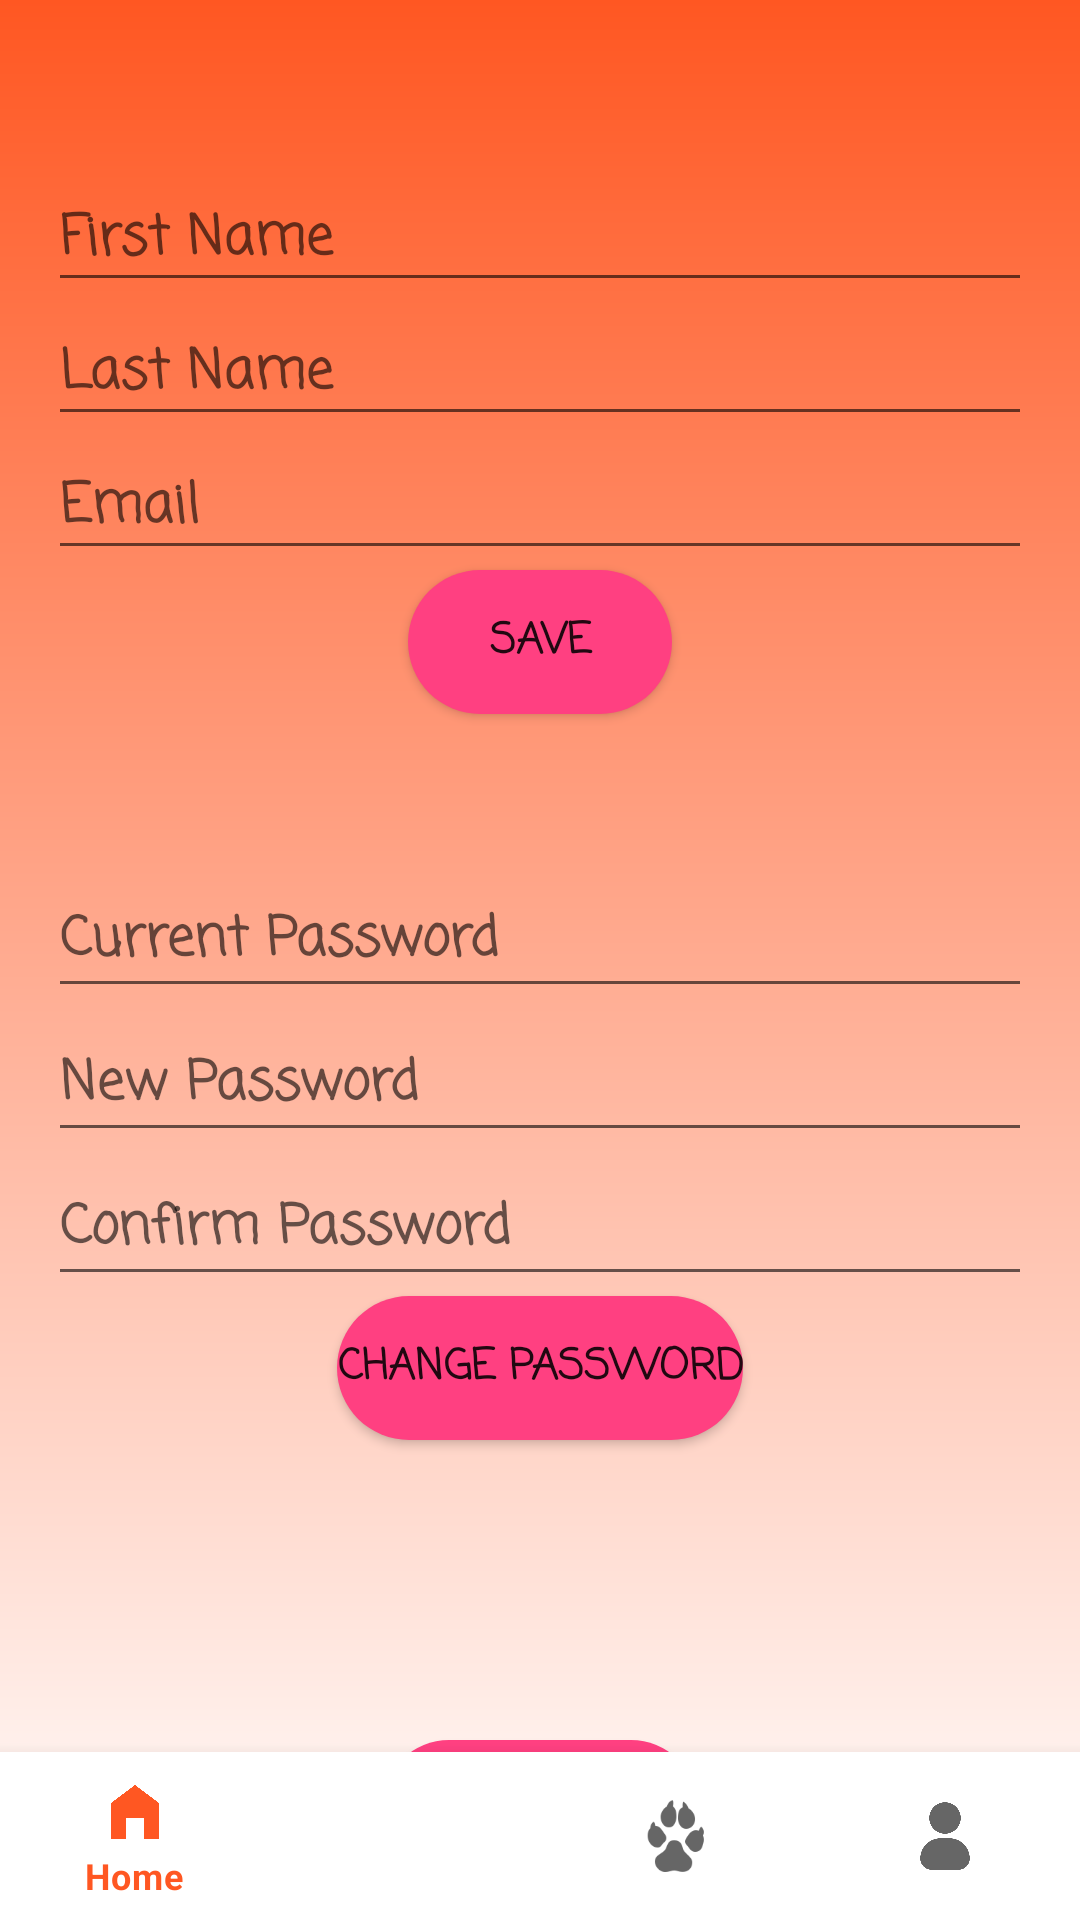

Write the Android layout XML for this screen, with the resource values it uses.
<!-- AndroidManifest.xml: application theme Theme.ApliacacionComederoMascotas -->
<!-- res/layout/activity_profile.xml -->
<?xml version="1.0" encoding="utf-8"?>
<androidx.constraintlayout.widget.ConstraintLayout xmlns:android="http://schemas.android.com/apk/res/android"
    xmlns:app="http://schemas.android.com/apk/res-auto"
    xmlns:tools="http://schemas.android.com/tools"
    android:layout_width="match_parent"
    android:layout_height="match_parent"
    android:background="@drawable/gradient_background"
    tools:context=".Perfil.ProfileActivity">

    <LinearLayout
        android:layout_width="match_parent"
        android:layout_height="match_parent"
        android:orientation="vertical"
        android:padding="16dp"
        app:layout_constraintBottom_toBottomOf="parent"
        app:layout_constraintTop_toTopOf="parent">

        <EditText
            android:id="@+id/editTextFirstName"
            android:layout_width="match_parent"
            android:layout_height="wrap_content"
            android:layout_marginTop="40dp"
            android:hint="First Name"
            android:fontFamily="casual"
            android:textStyle="bold"
            android:inputType="textPersonName" />

        <EditText
            android:id="@+id/editTextLastName"
            android:layout_width="match_parent"
            android:layout_height="wrap_content"
            android:hint="Last Name"
            android:fontFamily="casual"
            android:textStyle="bold"
            android:inputType="textPersonName" />

        <EditText
            android:id="@+id/editTextEmail"
            android:layout_width="match_parent"
            android:layout_height="wrap_content"
            android:hint="Email"
            android:fontFamily="casual"
            android:textStyle="bold"
            android:inputType="textEmailAddress" />

        <Button
            android:id="@+id/buttonSave"
            android:layout_width="wrap_content"
            android:layout_height="wrap_content"
            android:background="@drawable/rounded_button"
            android:fontFamily="casual"
            android:textStyle="bold"
            android:layout_gravity="center"
            android:layout_marginBottom="50dp"
            android:text="Save" />

        <EditText
            android:id="@+id/editTextCurrentPassword"
            android:layout_width="match_parent"
            android:layout_height="wrap_content"
            android:hint="Current Password"
            android:inputType="textPassword"
            android:fontFamily="casual"
            android:textStyle="bold"
            android:minHeight="48dp" />

        <EditText
            android:id="@+id/editTextNewPassword"
            android:layout_width="match_parent"
            android:layout_height="wrap_content"
            android:hint="New Password"
            android:inputType="textPassword"
            android:fontFamily="casual"
            android:textStyle="bold"
            android:minHeight="48dp" />

        <EditText
            android:id="@+id/editTextConfirmPassword"
            android:layout_width="match_parent"
            android:layout_height="wrap_content"
            android:hint="Confirm Password"
            android:inputType="textPassword"
            android:fontFamily="casual"
            android:textStyle="bold"
            android:minHeight="48dp" />

        <Button
            android:id="@+id/buttonChangePassword"
            android:layout_width="wrap_content"
            android:layout_height="wrap_content"
            android:background="@drawable/rounded_button"
            android:fontFamily="casual"
            android:textStyle="bold"
            android:layout_gravity="center"
            android:text="Change Password" />

        <Button
            android:id="@+id/buttonLogout"
            android:layout_width="wrap_content"
            android:layout_height="wrap_content"
            android:layout_gravity="center"
            android:layout_marginTop="100dp"
            android:background="@drawable/rounded_button"
            android:fontFamily="casual"
            android:textStyle="bold"
            android:text="Cerrar Sesion" />

    </LinearLayout>
    <com.google.android.material.bottomnavigation.BottomNavigationView
        android:id="@+id/bottom_navigation"
        android:layout_width="match_parent"
        android:layout_height="wrap_content"
        android:layout_gravity="bottom"
        app:layout_constraintBottom_toBottomOf="parent"
        app:menu="@menu/bottom_navigation_menu"
        tools:ignore="MissingConstraints" />

</androidx.constraintlayout.widget.ConstraintLayout>
<!-- resources referenced by this layout -->
<resources>
  <!-- drawable gradient_background (drawable) -->
  <shape xmlns:android="http://schemas.android.com/apk/res/android">
      <gradient
          android:angle="50"
          android:endColor="@color/white"
          android:startColor="@color/orange"
          android:type="linear" />
  </shape>
  <!-- drawable rounded_button (drawable) -->
  <shape xmlns:android="http://schemas.android.com/apk/res/android">
      <corners android:radius="50dp" />
      <solid android:color="#FF4081" /> 
  </shape>
  <style name="Theme.ApliacacionComederoMascotas" parent="Theme.MaterialComponents.DayNight.DarkActionBar">
          
          <item name="colorPrimary">@color/orange</item>
          <item name="colorPrimaryVariant">@color/orange</item>
          <item name="colorOnPrimary">@color/white</item>
          
          <item name="colorSecondary">@color/teal_200</item>
          <item name="colorSecondaryVariant">@color/teal_700</item>
          <item name="colorOnSecondary">@color/black</item>
          
          <item name="android:statusBarColor">?attr/colorPrimaryVariant</item>
          
      </style>
  <color name="white">#FFFFFFFF</color>
  <color name="orange">#FF5722</color>
  <color name="teal_200">#FF03DAC5</color>
  <color name="teal_700">#FF018786</color>
  <color name="black">#FF000000</color>
</resources>
